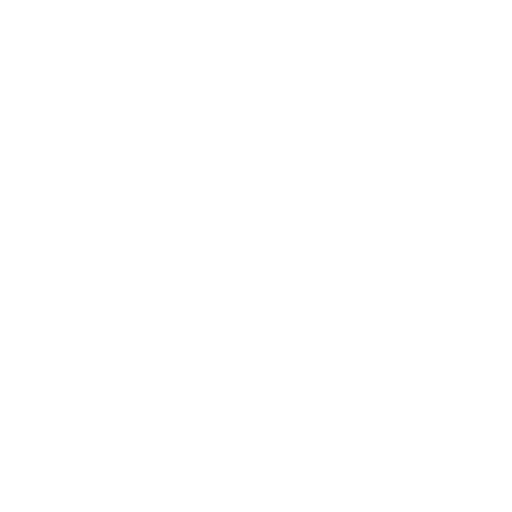
t = 0.00 s
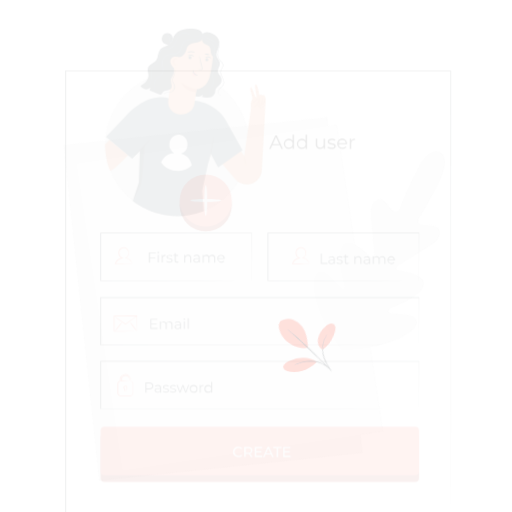
t = 0.15 s
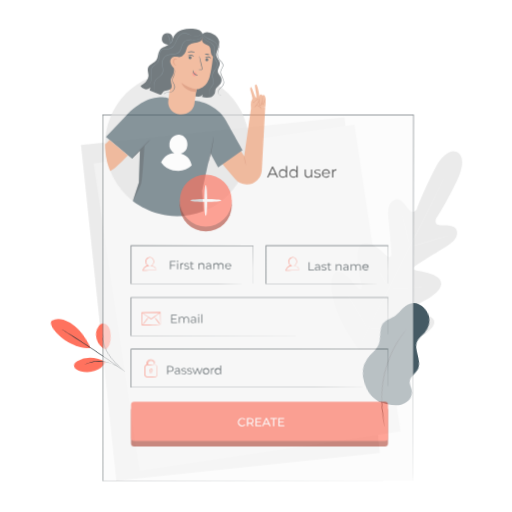
t = 0.45 s
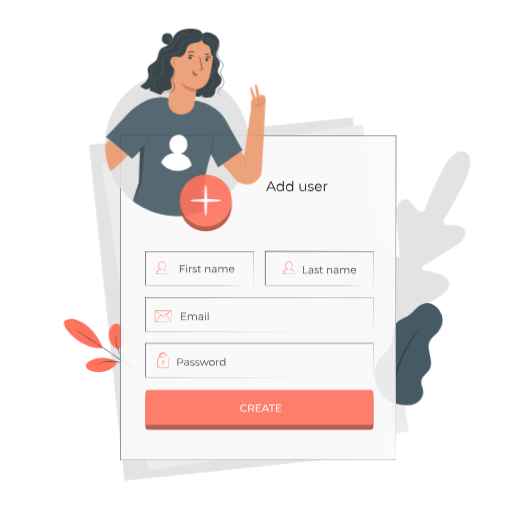
t = 0.60 s
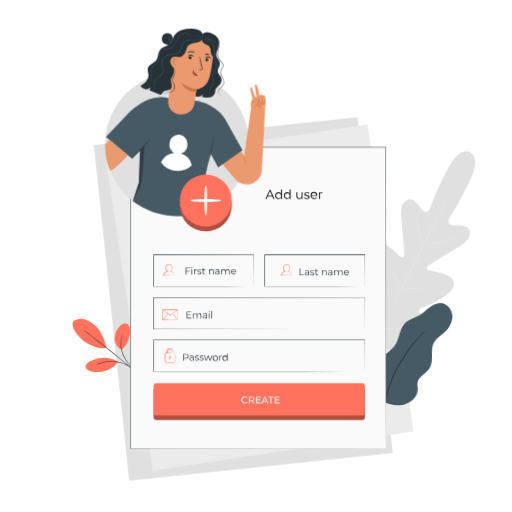
t = 0.80 s
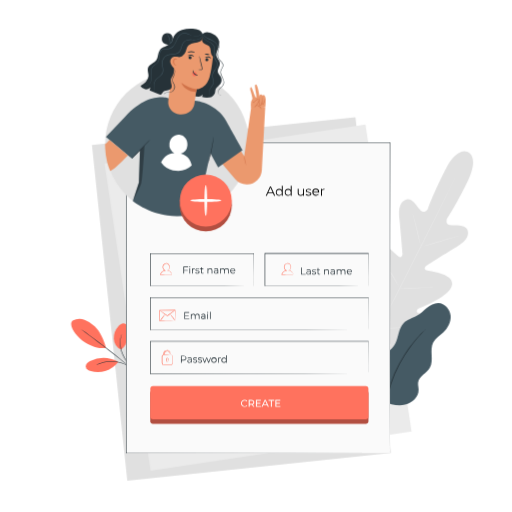
t = 1.00 s

The animated SVG that drew these frames (rendered in a browser with its animation timeline set to each time). Animation: 4 CSS @keyframes rules; one cycle of 1.00 s.

<svg class="animated" id="freepik_stories-add-user" xmlns="http://www.w3.org/2000/svg" viewBox="0 0 500 500" version="1.1" xmlns:xlink="http://www.w3.org/1999/xlink" xmlns:svgjs="http://svgjs.com/svgjs"><style>svg#freepik_stories-add-user:not(.animated) .animable {opacity: 0;}svg#freepik_stories-add-user.animated #freepik--background-complete--inject-6 {animation: 1s 1 forwards cubic-bezier(.36,-0.01,.5,1.38) slideLeft;animation-delay: 0s;}svg#freepik_stories-add-user.animated #freepik--Plants--inject-6 {animation: 1s 1 forwards cubic-bezier(.36,-0.01,.5,1.38) lightSpeedRight;animation-delay: 0s;}svg#freepik_stories-add-user.animated #freepik--Window--inject-6 {animation: 1s 1 forwards cubic-bezier(.36,-0.01,.5,1.38) zoomOut;animation-delay: 0s;}svg#freepik_stories-add-user.animated #freepik--Character--inject-6 {animation: 1s 1 forwards cubic-bezier(.36,-0.01,.5,1.38) fadeIn;animation-delay: 0s;}svg#freepik_stories-add-user.animated #freepik--Icon--inject-6 {animation: 1s 1 forwards cubic-bezier(.36,-0.01,.5,1.38) fadeIn;animation-delay: 0s;}            @keyframes slideLeft {                0% {                    opacity: 0;                    transform: translateX(-30px);                }                100% {                    opacity: 1;                    transform: translateX(0);                }            }                    @keyframes lightSpeedRight {              from {                transform: translate3d(50%, 0, 0) skewX(-20deg);                opacity: 0;              }              60% {                transform: skewX(10deg);                opacity: 1;              }              80% {                transform: skewX(-2deg);              }              to {                opacity: 1;                transform: translate3d(0, 0, 0);              }            }                    @keyframes zoomOut {                0% {                    opacity: 0;                    transform: scale(1.5);                }                100% {                    opacity: 1;                    transform: scale(1);                }            }                    @keyframes fadeIn {                0% {                    opacity: 0;                }                100% {                    opacity: 1;                }            }        </style><g id="freepik--background-complete--inject-6" class="animable" style="transform-origin: 275.875px 292.01px;"><g id="elod6wo19wc8"><rect x="106.3" y="127.1" width="258.77" height="329.82" style="fill: rgb(224, 224, 224); transform-origin: 235.685px 292.01px; transform: rotate(-6.01deg);" class="animable"></rect></g><g id="els2aqo1hap7"><rect x="123.21" y="138.89" width="257.63" height="303.33" style="fill: rgb(235, 235, 235); transform-origin: 252.025px 290.555px; transform: rotate(-8.53deg);" class="animable"></rect></g><path d="M457.12,148.56S447,141.89,434.74,166s-16.95,38-16.95,38-3.25,5-6.72,1.75-8.23-12.68-14.13-11c-6.12,1.75-8.14,8.58-7,18.62s2.92,32.12,3.07,34.12-1,4.85-3.7,3-18.41-19.33-26.25-11.39,0,35.36.81,38.38.21,4.3-1.23,5-6.15-5.62-10.81-10.4-10.91-9.51-15.05-4.56-5.46,25.54,14.12,59L361,341.45l18-1c38.48-4.49,54.12-17.94,55.58-24.24s-6.07-8.42-12.7-9.27-14.55-.77-14.82-2.36.41-2.84,3.3-4,29.51-11.43,31.12-22.47-21.77-13-24.91-14.09-1.5-3.68.15-4.75,20.37-13,29.09-18.1,12.95-10.83,10.67-16.77c-2.21-5.73-12.56-3.88-17.29-4.66s-2.65-6.42-2.65-6.42,8.31-12.1,20.16-36.44.15-28.43.15-28.43" style="fill: rgb(224, 224, 224); transform-origin: 398.125px 244.582px;" id="elfm93odro04o" class="animable"></path><path d="M446.08,170.14s-.07.18-.23.52l-.7,1.51L442.39,178c-2.4,5-5.93,12.25-10.32,21.17C423.29,217,411,241.51,397.26,268.57s-26.1,51.6-35,69.39l-10.48,21.09L349,364.78l-.76,1.49c-.17.33-.27.49-.27.49s.07-.18.22-.52l.71-1.51,2.76-5.77c2.4-5,5.92-12.25,10.31-21.17,8.78-17.84,21.11-42.39,34.82-69.47s26.09-51.58,35-69.38c4.41-8.89,8-16.08,10.47-21.09,1.23-2.47,2.19-4.4,2.86-5.73l.75-1.48C446,170.31,446.08,170.14,446.08,170.14Z" style="fill: rgb(235, 235, 235); transform-origin: 397.025px 268.45px;" id="ellzgsjt4wjx8" class="animable"></path><path d="M403.06,208.19a5.48,5.48,0,0,1,.46,1.22c.26.79.6,2,1,3.39.82,2.88,1.84,6.88,2.89,11.31s1.94,8.34,2.65,11.37c.33,1.36.6,2.51.82,3.44a6.66,6.66,0,0,1,.26,1.27,5.74,5.74,0,0,1-.47-1.22c-.26-.79-.6-1.95-1-3.39-.79-2.89-1.76-6.9-2.81-11.34s-2-8.32-2.73-11.34c-.33-1.36-.61-2.51-.84-3.43A7.2,7.2,0,0,1,403.06,208.19Z" style="fill: rgb(235, 235, 235); transform-origin: 407.1px 224.19px;" id="elxhn1ca51chk" class="animable"></path><path d="M412.8,240.51c0-.15,8.11-2.62,18.21-5.53s18.33-5.13,18.37-5-8.11,2.63-18.21,5.53S412.84,240.66,412.8,240.51Z" style="fill: rgb(235, 235, 235); transform-origin: 431.09px 235.246px;" id="elqgo2i552jyl" class="animable"></path><path d="M389.87,281.13a5.93,5.93,0,0,1,1.33-.06h3.61c3.05,0,7.26,0,11.9-.18s8.85-.47,11.88-.71l3.6-.28a5.4,5.4,0,0,1,1.33,0,7.2,7.2,0,0,1-1.3.25c-.85.13-2.07.29-3.59.46-3,.35-7.24.71-11.9.88s-8.87.13-11.93,0c-1.52-.06-2.75-.12-3.61-.19A6.29,6.29,0,0,1,389.87,281.13Z" style="fill: rgb(235, 235, 235); transform-origin: 406.695px 280.731px;" id="el31n9xgjp7i" class="animable"></path><path d="M374.64,253.83a5.35,5.35,0,0,1,.7,1c.47.77,1.05,1.73,1.74,2.85,1.45,2.42,2.63,6.57,5.56,9.5,2.14,3.73,4.06,7.12,5.42,9.59.62,1.15,1.15,2.14,1.59,2.93a4.76,4.76,0,0,1,.51,1.12,5.35,5.35,0,0,1-.7-1q-.72-1.15-1.74-2.85c-1.45-2.41-3.42-5.77-5.56-9.5s-4.06-7.12-5.42-9.58L375.15,255A4.76,4.76,0,0,1,374.64,253.83Z" style="fill: rgb(235, 235, 235); transform-origin: 382.4px 267.325px;" id="el322f19t1r4t" class="animable"></path><path d="M349.84,287.12a8.13,8.13,0,0,1,.89,1.3l2.24,3.64c1.88,3.09,4.43,7.38,7.23,12.13s5.29,9.07,7.08,12.2c.84,1.51,1.55,2.76,2.09,3.74a8.83,8.83,0,0,1,.7,1.4,8.49,8.49,0,0,1-.89-1.29l-2.24-3.65c-1.88-3.08-4.43-7.37-7.22-12.12s-5.3-9.07-7.09-12.21c-.84-1.5-1.54-2.76-2.09-3.73A9.12,9.12,0,0,1,349.84,287.12Z" style="fill: rgb(235, 235, 235); transform-origin: 359.955px 304.325px;" id="eldzmpndgg34" class="animable"></path><path d="M369.82,320.57a10.89,10.89,0,0,1,1.68-.12l4.58-.14c3.86-.14,9.2-.34,15.08-.72s11.21-.86,15.06-1.24l4.56-.44a9.57,9.57,0,0,1,1.68-.1,12.05,12.05,0,0,1-1.65.31c-1.07.17-2.63.39-4.55.62-3.84.48-9.16,1-15.06,1.4s-11.24.53-15.12.56c-1.93,0-3.5,0-4.58,0A8.66,8.66,0,0,1,369.82,320.57Z" style="fill: rgb(235, 235, 235); transform-origin: 391.14px 319.254px;" id="ellnkwislttkr" class="animable"></path></g><g id="freepik--Plants--inject-6" class="animable" style="transform-origin: 254.824px 356.351px;"><path d="M70.92,313.08a14.83,14.83,0,0,1,11.6-.78,26.2,26.2,0,0,1,10,6.39c5.54,5.36,9,13.53,11,21-8.4,1.68-17.09-3.14-21.34-5.86-6.73-4.3-16.28-16.15-11.25-20.73" style="fill: rgb(255, 114, 94); transform-origin: 86.5208px 325.755px;" id="elg494vo4lomp" class="animable"></path><path d="M118.11,341.43a12.66,12.66,0,0,1-7-10.58,16.83,16.83,0,0,1,4.49-12.2c1.38-1.53,3.21-2.93,5.26-2.83a5.45,5.45,0,0,1,4.41,3.28,10.92,10.92,0,0,1,.69,5.67c-.63,6.57-2.44,12.81-7.8,16.66" style="fill: rgb(255, 114, 94); transform-origin: 118.583px 328.622px;" id="elgex73by8ris" class="animable"></path><path d="M131.68,362.32a8,8,0,0,1-1.1-1.14l-2.9-3.21c-2.38-2.74-5.86-6.57-8.1-11.77a27.3,27.3,0,0,1-2.26-14.06,18,18,0,0,1,1-4.22,11.49,11.49,0,0,1,.47-1.09c.11-.24.18-.37.2-.36a29.1,29.1,0,0,0-1.31,5.72A28.06,28.06,0,0,0,120.1,346c2.18,5.1,5.57,8.94,7.88,11.74,1.17,1.4,2.13,2.53,2.76,3.33A8.24,8.24,0,0,1,131.68,362.32Z" style="fill: rgb(38, 50, 56); transform-origin: 124.426px 344.395px;" id="el6v2osrhq9iu" class="animable"></path><path d="M79,321.46a3.85,3.85,0,0,1,.6.36l1.63,1.11c1.42,1,3.45,2.41,5.94,4.2,5,3.59,11.81,8.64,19.21,14.39s14,11.11,18.71,15.05c2.35,2,4.24,3.58,5.54,4.71l1.48,1.31c.34.31.51.47.49.49a3.68,3.68,0,0,1-.56-.4l-1.55-1.23-5.65-4.57C120,353,113.42,347.71,106,342s-14.18-10.84-19.1-14.51l-5.83-4.34-1.58-1.2A3,3,0,0,1,79,321.46Z" style="fill: rgb(38, 50, 56); transform-origin: 105.801px 342.27px;" id="el1k6cz6buwte" class="animable"></path><path d="M115,353.13a29.67,29.67,0,0,0-27.08-.42c-2.13,1.08-4.38,2.9-4.19,5.28s2.72,3.83,5,4.51a25.31,25.31,0,0,0,26.66-8.87" style="fill: rgb(255, 114, 94); transform-origin: 99.5544px 356.522px;" id="elgrgtyrlqvwa" class="animable"></path><path d="M94.32,356.32a7,7,0,0,1,1.31-.72,14,14,0,0,1,1.6-.73,20.45,20.45,0,0,1,2.18-.8,25.45,25.45,0,0,1,2.71-.76,30.91,30.91,0,0,1,3.19-.57,33.32,33.32,0,0,1,7.42,0,32.12,32.12,0,0,1,7.21,1.76,28.23,28.23,0,0,1,3,1.32,27.3,27.3,0,0,1,2.46,1.4c.75.43,1.34.94,1.9,1.33a14.13,14.13,0,0,1,1.36,1.11,7.84,7.84,0,0,1,1.08,1c-.09.1-1.64-1.37-4.55-3.14a26.26,26.26,0,0,0-2.45-1.32,28.86,28.86,0,0,0-2.94-1.26,33,33,0,0,0-7.09-1.68,34.25,34.25,0,0,0-7.3,0,30.89,30.89,0,0,0-3.15.52c-1,.17-1.88.45-2.7.67C96.26,355.43,94.37,356.43,94.32,356.32Z" style="fill: rgb(38, 50, 56); transform-origin: 112.03px 356.599px;" id="elqi37yx2qdnm" class="animable"></path><path d="M374.6,392.35c-7-4.5-9.52-10.27-10.62-18.52a29.2,29.2,0,0,1,7.19-23.09c4.66-5.14,11.2-8.65,14.59-14.71,3.6-6.46,3.14-15,8.28-20.35,3.54-3.65,8.87-4.79,13.23-7.39,3.57-2.12,6.45-5.19,9.68-7.78s7.11-4.79,11.25-4.64c6.25.23,11.34,6.16,11.87,12.39s-2.71,12.33-7.32,16.56c-3.34,3.06-7.51,5.47-9.62,9.49-4,7.53.87,17.61-3.42,25-3.13,5.37-10.59,8.17-11.4,14.34-.3,2.27.43,4.54.5,6.83.22,7.15-6.24,13.16-13.23,14.7s-14.25-.39-21-2.8" style="fill: rgb(69, 90, 100); transform-origin: 401.939px 345.797px;" id="elowae858crz" class="animable"></path><path d="M415.67,321.51a5.49,5.49,0,0,1-.69.84l-2.11,2.27c-.93,1-2.07,2.17-3.3,3.63s-2.75,3-4.21,4.94-3.18,3.91-4.8,6.23c-.81,1.16-1.72,2.3-2.54,3.57l-2.55,3.88a137.82,137.82,0,0,0-9.68,18.23,131.83,131.83,0,0,0-6.55,19.57c-.71,3.1-1.4,6-1.8,8.84s-.8,5.39-1.07,7.78-.36,4.56-.52,6.47-.17,3.55-.19,4.9-.05,2.3-.07,3.1a5.07,5.07,0,0,1-.09,1.08,4.78,4.78,0,0,1-.08-1.08c0-.8-.05-1.83-.09-3.11s-.07-3,0-4.91.1-4.11.39-6.51.47-5,1-7.84,1-5.78,1.73-8.9A128.78,128.78,0,0,1,385,364.76a132.91,132.91,0,0,1,9.81-18.32l2.59-3.88c.84-1.26,1.76-2.41,2.59-3.56,1.66-2.31,3.37-4.33,4.91-6.19s3-3.45,4.31-4.88,2.45-2.6,3.42-3.54,1.65-1.61,2.23-2.16A5.38,5.38,0,0,1,415.67,321.51Z" style="fill: rgb(38, 50, 56); transform-origin: 395.479px 369.175px;" id="elulz7yjagt6" class="animable"></path></g><g id="freepik--Window--inject-6" class="animable" style="transform-origin: 252.065px 290.765px;"><rect x="123.21" y="139.15" width="257.63" height="303.33" style="fill: rgb(250, 250, 250); transform-origin: 252.025px 290.815px;" id="elarqsekqnapc" class="animable"></rect><path d="M380.85,442.48c0-2-.1-122.59-.24-303.33l.24.23-257.61,0h0l.26-.26c0,112,0,216.31,0,303.33l-.22-.22,257.64.22-257.64.22H123v-.22c0-87,0-191.34,0-303.33v-.26h.29l257.61,0h.23v.24C380.94,319.89,380.85,440.47,380.85,442.48Z" style="fill: rgb(38, 50, 56); transform-origin: 252.065px 290.765px;" id="elv0lhthqmdkn" class="animable"></path><path d="M266.57,188.72h-5l-1.08,2.41h-1l4.12-9h.94l4.12,9h-1Zm-.34-.77-2.17-4.84L261.9,188Z" id="el5k0y4ldrwmx" class="animable" style="transform-origin: 264.08px 186.63px;"></path><path d="M276.08,181.57v9.56h-.88v-1.34a2.93,2.93,0,0,1-2.61,1.4,3.45,3.45,0,0,1,0-6.89,3,3,0,0,1,2.57,1.34v-4.07Zm-.91,6.17a2.52,2.52,0,1,0-2.51,2.64A2.48,2.48,0,0,0,275.17,187.74Z" id="el1s2f1ismob3h" class="animable" style="transform-origin: 272.703px 186.381px;"></path><path d="M284.81,181.57v9.56h-.88v-1.34a2.93,2.93,0,0,1-2.61,1.4,3.45,3.45,0,0,1,0-6.89,3,3,0,0,1,2.57,1.34v-4.07Zm-.91,6.17a2.52,2.52,0,1,0-2.51,2.64A2.48,2.48,0,0,0,283.9,187.74Z" id="elacunonfi98s" class="animable" style="transform-origin: 281.433px 186.381px;"></path><path d="M296.83,184.35v6.78H296v-1.24a2.67,2.67,0,0,1-2.43,1.3,2.62,2.62,0,0,1-2.86-2.91v-3.93h.92v3.84c0,1.44.74,2.18,2,2.18a2.21,2.21,0,0,0,2.31-2.46v-3.56Z" id="eljjnzbxcou1a" class="animable" style="transform-origin: 293.761px 187.776px;"></path><path d="M298.45,190.36l.41-.73a4.07,4.07,0,0,0,2.41.76c1.29,0,1.82-.43,1.82-1.1,0-1.77-4.4-.38-4.4-3,0-1.11,1-1.94,2.68-1.94a4.67,4.67,0,0,1,2.4.63l-.4.74a3.49,3.49,0,0,0-2-.58c-1.22,0-1.76.48-1.76,1.12,0,1.83,4.39.45,4.39,3,0,1.17-1,1.93-2.79,1.93A4.57,4.57,0,0,1,298.45,190.36Z" id="elf7gad3kvv65" class="animable" style="transform-origin: 301.225px 187.771px;"></path><path d="M311.59,188h-5.67a2.5,2.5,0,0,0,2.67,2.35,2.65,2.65,0,0,0,2.07-.89l.51.6a3.31,3.31,0,0,1-2.61,1.1,3.35,3.35,0,0,1-3.55-3.45,3.3,3.3,0,1,1,6.59,0C311.6,187.82,311.59,187.92,311.59,188Zm-5.67-.69h4.8a2.41,2.41,0,0,0-4.8,0Z" id="el6iixkij71gr" class="animable" style="transform-origin: 308.305px 187.697px;"></path><path d="M316.88,184.3v.89h-.22a2.19,2.19,0,0,0-2.28,2.5v3.45h-.92v-6.78h.88v1.33A2.57,2.57,0,0,1,316.88,184.3Z" id="elbdiztz6skod" class="animable" style="transform-origin: 315.17px 187.714px;"></path><path d="M247.83,279.29s0-.2,0-.56,0-.92,0-1.62c0-1.44,0-3.54,0-6.26,0-5.45-.06-13.37-.1-23.33l.17.16-101.09.1h0l.26-.26c0,11,0,21.7,0,31.77l-.25-.25,72.25.11,21.16.07,5.69,0h1.48l.51,0-.48,0H245.9l-5.63,0-21.1.08-72.43.11h-.26V247.26h.26l101.09.09H248v.17c0,10-.07,18-.09,23.43,0,2.7,0,4.79,0,6.22,0,.69,0,1.22,0,1.59S247.83,279.29,247.83,279.29Z" style="fill: rgb(38, 50, 56); transform-origin: 197.24px 263.335px;" id="elrtrigburdia" class="animable"></path><path d="M359.73,322.32s0-.71,0-2.09,0-3.42,0-6.11c0-5.37,0-13.3-.07-23.57l.13.13-213,.13h0l.26-.26v31.77l-.26-.25,151.54.11,45,.07,12.17,0,3.16,0h1.09s-.35,0-1.05,0l-3.13,0-12.11,0-45,.08-151.72.11h-.26V290.29h.27l213,.13h.13v.13c0,10.31-.06,18.26-.08,23.65q0,4,0,6.08C359.75,321.64,359.73,322.32,359.73,322.32Z" style="fill: rgb(38, 50, 56); transform-origin: 253.18px 306.365px;" id="elm6wfkzlc05l" class="animable"></path><path d="M359.73,365.06s0-.72,0-2.09,0-3.43,0-6.11c0-5.38,0-13.3-.07-23.57l.13.12-213,.14h0l.26-.26v31.77l-.26-.26,151.54.11,45,.08,12.17,0,3.16,0,1.09,0-1.05,0h-3.13l-12.11,0-45,.07-151.72.12h-.26V333h.27l213,.14h.13v.13c0,10.3-.06,18.25-.08,23.64q0,4,0,6.08C359.75,364.38,359.73,365.06,359.73,365.06Z" style="fill: rgb(38, 50, 56); transform-origin: 253.18px 349.09px;" id="elv5a8beyzux8" class="animable"></path><path d="M359.73,279.29s0-.2,0-.56,0-.92,0-1.62c0-1.44,0-3.54,0-6.26,0-5.45,0-13.37-.09-23.33l.17.16-101.09.1h0l.26-.26v31.77l-.26-.25,72.26.11,21.16.07,5.69,0h1.48l.51,0-.48,0H357.8l-5.63,0-21.1.08-72.44.11h-.25v-.25c0-10.07,0-20.76,0-31.77v-.26h.27l101.09.09h.17v.17c0,10-.07,18-.1,23.43,0,2.7,0,4.79,0,6.22,0,.69,0,1.22,0,1.59S359.73,279.29,359.73,279.29Z" style="fill: rgb(38, 50, 56); transform-origin: 309.145px 263.27px;" id="elc9i1z1wq7wr" class="animable"></path><path d="M167.91,268a5.76,5.76,0,0,1-.77.05l-2.28.07c-2,.06-4.86.14-8.3.18h-.32l.1-.3a6.07,6.07,0,0,1,1.6-2.68A5.74,5.74,0,0,1,161,263.9l-.06.49a3.84,3.84,0,0,1-2.29-3.24,3.92,3.92,0,0,1,2.15-3.85,3.41,3.41,0,0,1,4,.87,4,4,0,0,1,.85,3.65,3.69,3.69,0,0,1-2.11,2.49l0-.35a5.64,5.64,0,0,1,2.47,1,5.26,5.26,0,0,1,1.34,1.48,4,4,0,0,1,.61,1.58s-.08-.15-.19-.39a7.87,7.87,0,0,0-.59-1.08,5.09,5.09,0,0,0-3.7-2.22l-.67-.08.63-.27a3.32,3.32,0,0,0,1.83-2.26,3.55,3.55,0,0,0-.78-3.22,3,3,0,0,0-3.43-.73,3.4,3.4,0,0,0-1.84,3.34,3.33,3.33,0,0,0,2,2.82l.85.34-.91.15a5.19,5.19,0,0,0-2.8,1.29,5.65,5.65,0,0,0-1.51,2.45l-.22-.29c3.33,0,6.13,0,8.14.07l2.34,0A6.06,6.06,0,0,1,167.91,268Z" style="fill: rgb(255, 114, 94); transform-origin: 162.1px 262.645px;" id="elh8j18dhqj1q" class="animable"></path><path d="M286.42,268a5.46,5.46,0,0,1-.76.05l-2.29.07c-2,.06-4.85.14-8.3.18h-.31l.09-.3a6.07,6.07,0,0,1,1.6-2.68,5.74,5.74,0,0,1,3.06-1.44l-.06.49a3.83,3.83,0,0,1-2.28-3.24,3.89,3.89,0,0,1,2.14-3.85,3.42,3.42,0,0,1,4,.87,4,4,0,0,1,.84,3.65,3.69,3.69,0,0,1-2.11,2.49l0-.35a5.64,5.64,0,0,1,2.47,1,5.11,5.11,0,0,1,1.34,1.48,4,4,0,0,1,.61,1.58s-.08-.15-.19-.39a6.15,6.15,0,0,0-.59-1.08,5.07,5.07,0,0,0-3.69-2.22l-.67-.08.62-.27a3.36,3.36,0,0,0,1.84-2.26,3.56,3.56,0,0,0-.79-3.22,2.93,2.93,0,0,0-3.42-.73,3.39,3.39,0,0,0-1.85,3.34,3.33,3.33,0,0,0,2,2.82l.85.34-.91.15a5.19,5.19,0,0,0-2.8,1.29,5.63,5.63,0,0,0-1.5,2.45l-.22-.29c3.33,0,6.13,0,8.13.07l2.35,0A5.85,5.85,0,0,1,286.42,268Z" style="fill: rgb(255, 114, 94); transform-origin: 280.61px 262.636px;" id="elu6pj2ifgnhh" class="animable"></path><path d="M179.76,261v2.68h3.52v.62h-3.52v2.89H179v-6.81h4.67V261Z" style="fill: rgb(38, 50, 56); transform-origin: 181.335px 263.785px;" id="elav34n05712" class="animable"></path><path d="M184.79,260.45a.5.5,0,0,1,.5-.49.49.49,0,0,1,.51.48.51.51,0,1,1-1,0Zm.15,1.61h.69v5.12h-.69Z" style="fill: rgb(38, 50, 56); transform-origin: 185.3px 263.57px;" id="ell9c1x6eofsh" class="animable"></path><path d="M190.13,262v.68H190a1.65,1.65,0,0,0-1.72,1.88v2.61h-.69v-5.12h.66v1A1.92,1.92,0,0,1,190.13,262Z" style="fill: rgb(38, 50, 56); transform-origin: 188.86px 264.581px;" id="eln9j758kinfa" class="animable"></path><path d="M190.7,266.59l.31-.54a3.1,3.1,0,0,0,1.82.57c1,0,1.37-.33,1.37-.83,0-1.34-3.31-.29-3.31-2.31,0-.83.72-1.46,2-1.46a3.5,3.5,0,0,1,1.81.48l-.3.56a2.58,2.58,0,0,0-1.51-.44c-.92,0-1.33.36-1.33.84,0,1.38,3.31.34,3.31,2.31,0,.88-.77,1.45-2.11,1.45A3.43,3.43,0,0,1,190.7,266.59Z" style="fill: rgb(38, 50, 56); transform-origin: 192.785px 264.62px;" id="elzmcdstah0rb" class="animable"></path><path d="M198.86,266.86a1.64,1.64,0,0,1-1.08.36,1.35,1.35,0,0,1-1.5-1.48v-3.09h-.91v-.59h.91V261H197v1.11h1.55v.59H197v3.05a.82.82,0,0,0,.88.93,1.15,1.15,0,0,0,.76-.26Z" style="fill: rgb(38, 50, 56); transform-origin: 197.115px 264.115px;" id="elzlqlvswmdkc" class="animable"></path><path d="M207.35,264.21v3h-.69v-2.9a1.42,1.42,0,0,0-1.53-1.63,1.67,1.67,0,0,0-1.79,1.84v2.69h-.69v-5.12h.66V263a2.14,2.14,0,0,1,1.95-1A2,2,0,0,1,207.35,264.21Z" style="fill: rgb(38, 50, 56); transform-origin: 205.006px 264.603px;" id="elot5swa0bnu" class="animable"></path><path d="M213.08,264v3.17h-.66v-.8a1.92,1.92,0,0,1-1.76.84c-1.15,0-1.86-.6-1.86-1.48s.5-1.45,2-1.45h1.62V264c0-.88-.49-1.35-1.44-1.35a2.58,2.58,0,0,0-1.7.6l-.32-.51A3.26,3.26,0,0,1,211,262,1.82,1.82,0,0,1,213.08,264Zm-.69,1.63v-.84h-1.6c-1,0-1.31.39-1.31.92s.47,1,1.29,1A1.63,1.63,0,0,0,212.39,265.64Z" style="fill: rgb(38, 50, 56); transform-origin: 210.946px 264.599px;" id="elonxk3bom5s" class="animable"></path><path d="M223.39,264.21v3h-.69v-2.9c0-1.08-.54-1.63-1.47-1.63a1.64,1.64,0,0,0-1.71,1.84v2.69h-.69v-2.9c0-1.08-.54-1.63-1.47-1.63a1.64,1.64,0,0,0-1.71,1.84v2.69H215v-5.12h.66V263a2.05,2.05,0,0,1,1.87-1,1.83,1.83,0,0,1,1.82,1.08,2.23,2.23,0,0,1,2-1.08A1.93,1.93,0,0,1,223.39,264.21Z" style="fill: rgb(38, 50, 56); transform-origin: 219.206px 264.602px;" id="el9cpfg2g2lxs" class="animable"></path><path d="M229.73,264.83h-4.27a1.89,1.89,0,0,0,2,1.78,2,2,0,0,0,1.56-.67l.39.45a2.7,2.7,0,0,1-4.65-1.77,2.49,2.49,0,1,1,5,0C229.74,264.68,229.73,264.76,229.73,264.83Zm-4.27-.51h3.62a1.78,1.78,0,0,0-1.82-1.7A1.76,1.76,0,0,0,225.46,264.32Z" style="fill: rgb(38, 50, 56); transform-origin: 227.26px 264.672px;" id="eld28dovf56r" class="animable"></path><path d="M184.83,311v.62H180v-6.8h4.67v.62h-4v2.42h3.52v.61h-3.52V311Z" style="fill: rgb(38, 50, 56); transform-origin: 182.415px 308.22px;" id="elynu7s7gh2m" class="animable"></path><path d="M194.8,308.69v3h-.69v-2.9c0-1.08-.54-1.63-1.47-1.63a1.64,1.64,0,0,0-1.71,1.85v2.68h-.69v-2.9c0-1.08-.54-1.63-1.47-1.63a1.65,1.65,0,0,0-1.71,1.85v2.68h-.69v-5.11H187v.93a2.07,2.07,0,0,1,1.87-1,1.83,1.83,0,0,1,1.82,1.08,2.23,2.23,0,0,1,2-1.08A1.92,1.92,0,0,1,194.8,308.69Z" style="fill: rgb(38, 50, 56); transform-origin: 190.595px 309.094px;" id="elf7pccl66won" class="animable"></path><path d="M200.53,308.49v3.17h-.66v-.8a1.92,1.92,0,0,1-1.76.85c-1.16,0-1.87-.6-1.87-1.49s.51-1.45,2-1.45h1.62v-.31c0-.87-.5-1.35-1.45-1.35a2.6,2.6,0,0,0-1.7.6l-.31-.51a3.21,3.21,0,0,1,2.08-.69A1.82,1.82,0,0,1,200.53,308.49Zm-.69,1.63v-.83h-1.6c-1,0-1.32.39-1.32.91s.48,1,1.3,1A1.64,1.64,0,0,0,199.84,310.12Z" style="fill: rgb(38, 50, 56); transform-origin: 198.389px 309.106px;" id="el935t6wxx7bd" class="animable"></path><path d="M202.25,304.93a.51.51,0,0,1,1,0,.51.51,0,1,1-1,0Zm.15,1.62h.69v5.11h-.69Z" style="fill: rgb(38, 50, 56); transform-origin: 202.75px 308.09px;" id="eldl1fpb527m6" class="animable"></path><path d="M205,304.45h.69v7.21H205Z" style="fill: rgb(38, 50, 56); transform-origin: 205.345px 308.055px;" id="elxxpnkpyr6j" class="animable"></path><path d="M182,349.73c0,1.45-1,2.32-2.78,2.32h-1.83v2.15h-.72v-6.8h2.55C180.93,347.4,182,348.27,182,349.73Zm-.72,0c0-1.09-.72-1.71-2.08-1.71h-1.81v3.4h1.81C180.54,351.42,181.26,350.8,181.26,349.73Z" style="fill: rgb(38, 50, 56); transform-origin: 179.335px 350.8px;" id="el84gktukaqsv" class="animable"></path><path d="M187.2,351v3.17h-.67v-.8a1.9,1.9,0,0,1-1.75.85c-1.16,0-1.87-.6-1.87-1.49s.5-1.45,2-1.45h1.63V351c0-.87-.5-1.35-1.45-1.35a2.59,2.59,0,0,0-1.7.61l-.31-.52a3.21,3.21,0,0,1,2.08-.69A1.82,1.82,0,0,1,187.2,351Zm-.69,1.64v-.84H184.9c-1,0-1.31.39-1.31.91s.48,1,1.29,1A1.65,1.65,0,0,0,186.51,352.67Z" style="fill: rgb(38, 50, 56); transform-origin: 185.058px 351.631px;" id="elof6pt75wvjr" class="animable"></path><path d="M188.36,353.62l.31-.55a3.11,3.11,0,0,0,1.82.58c1,0,1.37-.33,1.37-.84,0-1.33-3.32-.28-3.32-2.3,0-.84.72-1.46,2-1.46a3.38,3.38,0,0,1,1.81.48l-.3.55a2.64,2.64,0,0,0-1.51-.44c-.92,0-1.33.36-1.33.85,0,1.38,3.32.34,3.32,2.3,0,.89-.78,1.46-2.11,1.46A3.41,3.41,0,0,1,188.36,353.62Z" style="fill: rgb(38, 50, 56); transform-origin: 190.445px 351.65px;" id="el07r7gc9x4srm" class="animable"></path><path d="M193.11,353.62l.31-.55a3.11,3.11,0,0,0,1.82.58c1,0,1.37-.33,1.37-.84,0-1.33-3.32-.28-3.32-2.3,0-.84.72-1.46,2-1.46a3.4,3.4,0,0,1,1.81.48l-.3.55a2.64,2.64,0,0,0-1.51-.44c-.92,0-1.33.36-1.33.85,0,1.38,3.32.34,3.32,2.3,0,.89-.78,1.46-2.11,1.46A3.41,3.41,0,0,1,193.11,353.62Z" style="fill: rgb(38, 50, 56); transform-origin: 195.195px 351.65px;" id="el8d86fib3nh3" class="animable"></path><path d="M206,349.09,204,354.2h-.65L201.77,350l-1.61,4.19h-.65l-1.93-5.11h.67l1.6,4.34,1.64-4.34h.6l1.63,4.34,1.62-4.34Z" style="fill: rgb(38, 50, 56); transform-origin: 201.79px 351.64px;" id="elmhs37i699l" class="animable"></path><path d="M206.35,351.64a2.6,2.6,0,1,1,2.6,2.61A2.51,2.51,0,0,1,206.35,351.64Zm4.5,0a1.9,1.9,0,1,0-1.9,2A1.87,1.87,0,0,0,210.85,351.64Z" style="fill: rgb(38, 50, 56); transform-origin: 208.949px 351.651px;" id="elrne4o39g6v" class="animable"></path><path d="M215.53,349.05v.67h-.17a1.65,1.65,0,0,0-1.72,1.89v2.6H213v-5.11h.66v1A1.93,1.93,0,0,1,215.53,349.05Z" style="fill: rgb(38, 50, 56); transform-origin: 214.265px 351.627px;" id="elfgigigy5hh" class="animable"></path><path d="M221.38,347v7.21h-.66v-1a2.2,2.2,0,0,1-2,1.06,2.6,2.6,0,0,1,0-5.2,2.21,2.21,0,0,1,1.94,1V347Zm-.68,4.65a1.9,1.9,0,1,0-1.89,2A1.87,1.87,0,0,0,220.7,351.64Z" style="fill: rgb(38, 50, 56); transform-origin: 218.75px 350.637px;" id="elvjyjpz5q68k" class="animable"></path><path d="M294,261.33h.71v6.19h3.82v.62H294Z" style="fill: rgb(38, 50, 56); transform-origin: 296.265px 264.735px;" id="elg64b3m5kcne" class="animable"></path><path d="M303.4,265v3.17h-.66v-.8a1.92,1.92,0,0,1-1.76.85c-1.16,0-1.87-.61-1.87-1.49s.51-1.45,2-1.45h1.62v-.31c0-.87-.5-1.35-1.45-1.35a2.6,2.6,0,0,0-1.7.6l-.31-.51a3.21,3.21,0,0,1,2.08-.69A1.82,1.82,0,0,1,303.4,265Zm-.69,1.63v-.83h-1.6c-1,0-1.32.39-1.32.91s.48,1,1.3,1A1.64,1.64,0,0,0,302.71,266.6Z" style="fill: rgb(38, 50, 56); transform-origin: 301.259px 265.616px;" id="eltbv78pk5is" class="animable"></path><path d="M304.56,267.56l.31-.55a3.1,3.1,0,0,0,1.82.57c1,0,1.37-.33,1.37-.83,0-1.33-3.31-.28-3.31-2.31,0-.83.71-1.45,2-1.45a3.43,3.43,0,0,1,1.8.47l-.3.56a2.61,2.61,0,0,0-1.5-.44c-.93,0-1.33.36-1.33.85,0,1.38,3.31.33,3.31,2.3,0,.88-.78,1.46-2.11,1.46A3.5,3.5,0,0,1,304.56,267.56Z" style="fill: rgb(38, 50, 56); transform-origin: 306.645px 265.59px;" id="elaqx1r6ha17m" class="animable"></path><path d="M312.71,267.83a1.66,1.66,0,0,1-1.08.36,1.35,1.35,0,0,1-1.49-1.49v-3.09h-.92V263h.92v-1.12h.69V263h1.55v.58h-1.55v3.05a.82.82,0,0,0,.88.93,1.13,1.13,0,0,0,.76-.26Z" style="fill: rgb(38, 50, 56); transform-origin: 310.965px 265.039px;" id="el57mgstpx17l" class="animable"></path><path d="M321.21,265.17v3h-.69v-2.9a1.42,1.42,0,0,0-1.54-1.63,1.67,1.67,0,0,0-1.78,1.85v2.68h-.69V263h.66V264a2.15,2.15,0,0,1,1.94-1A2,2,0,0,1,321.21,265.17Z" style="fill: rgb(38, 50, 56); transform-origin: 318.864px 265.583px;" id="elgh0t25hjlwe" class="animable"></path><path d="M326.94,265v3.17h-.66v-.8a1.91,1.91,0,0,1-1.76.85c-1.16,0-1.87-.61-1.87-1.49s.51-1.45,2-1.45h1.62v-.31c0-.87-.5-1.35-1.45-1.35a2.6,2.6,0,0,0-1.7.6l-.31-.51a3.23,3.23,0,0,1,2.08-.69A1.82,1.82,0,0,1,326.94,265Zm-.69,1.63v-.83h-1.6c-1,0-1.32.39-1.32.91s.48,1,1.3,1A1.64,1.64,0,0,0,326.25,266.6Z" style="fill: rgb(38, 50, 56); transform-origin: 324.799px 265.616px;" id="elmt38edolesr" class="animable"></path><path d="M337.25,265.17v3h-.69v-2.9c0-1.08-.54-1.63-1.47-1.63a1.64,1.64,0,0,0-1.71,1.85v2.68h-.69v-2.9c0-1.08-.54-1.63-1.48-1.63a1.65,1.65,0,0,0-1.71,1.85v2.68h-.69V263h.66V264a2.07,2.07,0,0,1,1.88-1,1.84,1.84,0,0,1,1.82,1.08,2.21,2.21,0,0,1,2-1.08A1.93,1.93,0,0,1,337.25,265.17Z" style="fill: rgb(38, 50, 56); transform-origin: 333.038px 265.581px;" id="eli2oz07lrpl8" class="animable"></path><path d="M343.59,265.8h-4.28a1.9,1.9,0,0,0,2,1.77,2,2,0,0,0,1.57-.67l.39.45a2.7,2.7,0,0,1-4.66-1.77,2.46,2.46,0,0,1,2.5-2.59,2.44,2.44,0,0,1,2.48,2.59C343.6,265.64,343.59,265.72,343.59,265.8Zm-4.28-.52h3.63a1.82,1.82,0,0,0-3.63,0Z" style="fill: rgb(38, 50, 56); transform-origin: 341.101px 265.592px;" id="elijxu2m6wde" class="animable"></path><path d="M166.75,346.43l0-1a3.41,3.41,0,0,0-6.81,0l0,1.06a1.9,1.9,0,0,0-1.62,1.88v6.12a1.9,1.9,0,0,0,1.9,1.9h6.36a1.9,1.9,0,0,0,1.9-1.9v-6.12A1.9,1.9,0,0,0,166.75,346.43Zm-2.48,6.49h-1.66l.26-1.2a1,1,0,0,1-.48-.86,1,1,0,0,1,2,0,1,1,0,0,1-.44.85C164.08,352.17,164.27,352.92,164.27,352.92Zm1.75-6.5h-5.34v-1a2.67,2.67,0,0,1,5.34,0Z" style="fill: none; transform-origin: 163.4px 349.297px;" id="eltfh58b3jhc" class="animable"></path><path d="M166,346.42a4,4,0,0,1-.09-.65,3.23,3.23,0,0,0-.36-1.52,2.54,2.54,0,0,0-1.84-1.26,2.46,2.46,0,0,0-2.39,1.1,2.34,2.34,0,0,0-.38,1.12c0,.42,0,.82,0,1.22l-.24-.25a53,53,0,0,1,5.34.24,42.47,42.47,0,0,1-5.34.25h-.25v-.25c0-.4,0-.79,0-1.25a2.75,2.75,0,0,1,.45-1.36,2.89,2.89,0,0,1,2.9-1.29,2.82,2.82,0,0,1,2.09,1.56,2.89,2.89,0,0,1,.23,1.75C166.08,346.26,166,346.45,166,346.42Z" style="fill: rgb(255, 114, 94); transform-origin: 163.308px 344.579px;" id="el8dfaolwl4un" class="animable"></path><path d="M164.27,352.92a8.85,8.85,0,0,1-.48-1.17l0-.11.11-.08a.83.83,0,0,0,.2-1.08.77.77,0,1,0-1.08,1l.16.09-.05.17-.3,1.19-.19-.24a12.44,12.44,0,0,1,1.66.19,5.33,5.33,0,0,1-1.66.2l-.24,0,0-.26c.08-.4.15-.8.22-1.21l.11.26a1.26,1.26,0,0,1-.27-1.93,1.23,1.23,0,0,1,1.12-.39,1.26,1.26,0,0,1,.9.63,1.2,1.2,0,0,1-.43,1.61l.08-.19A3.58,3.58,0,0,1,164.27,352.92Z" style="fill: rgb(255, 114, 94); transform-origin: 163.378px 351.308px;" id="el4r6ri95z8us" class="animable"></path><path d="M166.75,346.43a1.14,1.14,0,0,1,.44,0,2,2,0,0,1,1.4,1.62c0,.35,0,.69,0,1.08,0,.79,0,1.66,0,2.62,0,.49,0,1,0,1.52a8.43,8.43,0,0,1-.06,1.71,2.12,2.12,0,0,1-1.27,1.41,2.29,2.29,0,0,1-1,.16h-1l-4,0h-1.06a2.17,2.17,0,0,1-2.27-2.33c0-1.54,0-3,0-4.5v-1.07a2.81,2.81,0,0,1,.14-1.13,2.15,2.15,0,0,1,1.7-1.37l-.2.23c0-.48,0-.91,0-1.4a3.55,3.55,0,0,1,.41-1.34A3.63,3.63,0,0,1,162.1,342a3.54,3.54,0,0,1,3.87,1,3.39,3.39,0,0,1,.87,2.49,7.14,7.14,0,0,1-.09.94,4.91,4.91,0,0,1-.06-.93,3.38,3.38,0,0,0-.93-2.31,3.24,3.24,0,0,0-5.21.71,3.17,3.17,0,0,0-.35,1.18c0,.41,0,.91,0,1.37v.2l-.2,0a1.68,1.68,0,0,0-1.31,1.07,2.63,2.63,0,0,0-.1,1v1.07c0,1.45,0,3,0,4.5a1.68,1.68,0,0,0,.85,1.61,1.84,1.84,0,0,0,.9.21h5.08a5.94,5.94,0,0,0,1.78-.1,1.67,1.67,0,0,0,1-1.11,9.11,9.11,0,0,0,.08-1.59c0-.52,0-1,0-1.52,0-1,0-1.83,0-2.62,0-.38,0-.76,0-1.06a1.77,1.77,0,0,0-.27-.79A2.26,2.26,0,0,0,166.75,346.43Z" style="fill: rgb(255, 114, 94); transform-origin: 163.265px 349.172px;" id="elht0ctcmmbdd" class="animable"></path><path d="M171.12,313.17a7.68,7.68,0,0,1-.05-.77c0-.54,0-1.24-.07-2.09-.05-1.84-.11-4.37-.19-7.42l.21.21-15.24.2L156,303h0v1.34c0,.45,0,.9,0,1.35,0,.89,0,1.77,0,2.63,0,1.71,0,3.37,0,4.93l-.24-.23c4.44,0,8.22,0,10.91,0l3.16,0a8.7,8.7,0,0,1,1.17.05,6.71,6.71,0,0,1-1.06.06l-3.11.1c-2.68.07-6.52.16-11.07.22h-.23v-.24c0-1.57,0-3.22-.06-4.94,0-.86,0-1.74,0-2.63,0-.44,0-.89,0-1.34v-1.35h0l.26-.27,15.24-.1h.21v.21c0,3.1,0,5.67,0,7.55,0,.83,0,1.51,0,2A3.09,3.09,0,0,1,171.12,313.17Z" style="fill: rgb(255, 114, 94); transform-origin: 163.328px 308.015px;" id="el68gf6ma8n6t" class="animable"></path><path d="M171,302.89a13.06,13.06,0,0,1-2.11,1.76c-1.34,1-3.21,2.43-5.3,3.94h-.35l0,0-.1-.07-.2-.14-.39-.27-.76-.53-1.43-1-2.41-1.74a14.53,14.53,0,0,1-2.14-1.72,14.31,14.31,0,0,1,2.35,1.42l2.47,1.65,1.45,1,.77.53.39.27.19.13.1.07.05,0,0,0h-.28c2.09-1.51,4-2.86,5.4-3.82A15.14,15.14,0,0,1,171,302.89Z" style="fill: rgb(255, 114, 94); transform-origin: 163.405px 305.74px;" id="elildaejbm2p" class="animable"></path><path d="M156.18,313.31a16,16,0,0,1,2.33-3.38,16.5,16.5,0,0,1,2.75-3.07,15.79,15.79,0,0,1-2.34,3.39A16.39,16.39,0,0,1,156.18,313.31Z" style="fill: rgb(255, 114, 94); transform-origin: 158.72px 310.085px;" id="el2bzw4if5wcj" class="animable"></path><path d="M166.23,306.86a15.54,15.54,0,0,1,2.65,3,15.38,15.38,0,0,1,2.24,3.32,15.43,15.43,0,0,1-2.65-3A15.2,15.2,0,0,1,166.23,306.86Z" style="fill: rgb(255, 114, 94); transform-origin: 168.675px 310.02px;" id="elumpwc4hc56" class="animable"></path><rect x="146.74" y="381.49" width="212.99" height="32.47" rx="2.66" style="fill: rgb(255, 114, 94); transform-origin: 253.235px 397.725px;" id="eltj1l3mx2bz" class="animable"></rect><g id="el09uleljcobuf"><g style="opacity: 0.3; transform-origin: 253.235px 397.725px;" class="animable"><rect x="146.74" y="381.49" width="212.99" height="32.47" rx="2.66" id="elixnyoeddd9" class="animable" style="transform-origin: 253.235px 397.725px;"></rect></g></g><rect x="146.74" y="376.97" width="212.99" height="32.47" rx="2.66" style="fill: rgb(255, 114, 94); transform-origin: 253.235px 393.205px;" id="elu2s6ecx65w" class="animable"></rect><path d="M235.25,393.9a3.44,3.44,0,0,1,3.6-3.48,3.37,3.37,0,0,1,2.59,1.06l-.63.61a2.63,2.63,0,1,0,0,3.61l.63.61a3.38,3.38,0,0,1-2.6,1.07A3.44,3.44,0,0,1,235.25,393.9Z" style="fill: rgb(255, 255, 255); transform-origin: 238.345px 393.9px;" id="el7npswh2a63k" class="animable"></path><path d="M247.37,397.3l-1.47-2.09-.42,0h-1.69v2.07h-1v-6.8h2.66c1.76,0,2.83.89,2.83,2.37a2.15,2.15,0,0,1-1.49,2.15l1.61,2.28Zm0-4.43c0-1-.65-1.52-1.89-1.52h-1.66v3.06h1.66C246.69,394.41,247.34,393.84,247.34,392.87Z" style="fill: rgb(255, 255, 255); transform-origin: 245.595px 393.89px;" id="elwxi3w2q9is7" class="animable"></path><path d="M254.82,396.46v.84h-4.94v-6.8h4.8v.85h-3.83v2.09h3.42v.82h-3.42v2.2Z" style="fill: rgb(255, 255, 255); transform-origin: 252.35px 393.9px;" id="elgyf777i7d2" class="animable"></path><path d="M260.73,395.6h-3.62l-.75,1.7h-1l3.08-6.8h1l3.09,6.8h-1Zm-.34-.77-1.47-3.34-1.47,3.34Z" style="fill: rgb(255, 255, 255); transform-origin: 258.945px 393.9px;" id="elp99zqqll8d8" class="animable"></path><path d="M264.51,391.35h-2.33v-.85h5.63v.85h-2.34v5.95h-1Z" style="fill: rgb(255, 255, 255); transform-origin: 264.995px 393.9px;" id="ela58dkn84oau" class="animable"></path><path d="M273.8,396.46v.84h-4.94v-6.8h4.8v.85h-3.83v2.09h3.41v.82h-3.41v2.2Z" style="fill: rgb(255, 255, 255); transform-origin: 271.33px 393.9px;" id="elr6a080718x" class="animable"></path></g><g id="freepik--Character--inject-6" class="animable" style="transform-origin: 172.95px 134.095px;"><g id="el9p952phjzpg"><circle cx="172.95" cy="140.8" r="70.35" style="fill: rgb(224, 224, 224); transform-origin: 172.95px 140.8px; transform: rotate(-45deg);" class="animable"></circle></g><path d="M213.25,45.71a10.09,10.09,0,0,0-1,11.06c.88,1.58,2.22,3,2.42,4.79.33,2.91-2.49,5.53-2,8.43.31,2,2,3.37,2.92,5.14a6.77,6.77,0,0,1-.77,7.21c-1.28,1.56-3.29,2.55-4.12,4.4-.62,1.36-.47,3-1,4.37a6.79,6.79,0,0,1-5.36,4,20.11,20.11,0,0,1-7-.39l.51-2.53a4.92,4.92,0,0,1-4,2.25,14.34,14.34,0,0,1-4.72-.7c-.95-4.29-1.88-8.82-.54-13,1.22-3.76,4.1-6.7,6.5-9.84a44.4,44.4,0,0,0,6.33-11.46c1.1-2.95,1.89-6,3.43-8.8s4-5.22,7.08-5.81" style="fill: rgb(38, 50, 56); transform-origin: 202.105px 70.0418px;" id="el876ofi731mr" class="animable"></path><path d="M259,104.8l-13.92,1-.14-3.58a7.86,7.86,0,0,1,1.2-5.06,2.92,2.92,0,0,0,.33-.85c.1-1.06-1.46-6.38-2-8.33-.68-2.34.65-3.58,1.17-2.62.94,1.75,3.43,9.26,4.21,10s.33-3.19.33-3.19c-1.22-8.27-1.75-9.47-.28-9.78,1.69-.36,3.55,11.95,3.55,11.95s-.25-1.72,1.07-2.07,1.93,1.34,1.93,1.34c-.17-.87,1.08-1,1.08-1,3.12.43,1.5,12.3,1.5,12.3l-13.92,1-6.67,46.55-7.12-10.91-18.58,13.26,16.75,20a14.86,14.86,0,0,0,11.93,5.29h0a14.82,14.82,0,0,0,14.26-14Z" style="fill: rgb(235, 153, 110); transform-origin: 236.095px 131.246px;" id="eldhzoev6dq2" class="animable"></path><path d="M248.11,104.93c-.06-.07.68-.72,1.67-1.94a18.65,18.65,0,0,0,1.56-2.26,16.21,16.21,0,0,0,.76-1.44,3.32,3.32,0,0,0,.48-1.52.65.65,0,0,0-.4-.58,1.26,1.26,0,0,0-.8.13,9,9,0,0,0-1.55.93,8.66,8.66,0,0,0-2,2.13l-.16.23-.12-.24A5.21,5.21,0,0,0,246.45,99s.76.18,1.41,1.26h-.28a8.06,8.06,0,0,1,2-2.32,8.72,8.72,0,0,1,1.63-1,1.71,1.71,0,0,1,1.16-.16,1.16,1.16,0,0,1,.77,1,3.69,3.69,0,0,1-.54,1.82,15.25,15.25,0,0,1-.81,1.45,15.61,15.61,0,0,1-1.69,2.26A7.91,7.91,0,0,1,248.11,104.93Z" style="fill: rgb(209, 115, 74); transform-origin: 249.795px 100.836px;" id="elsfnln629eaf" class="animable"></path><path d="M253.62,95a12.94,12.94,0,0,1,0,2.56c0,.84-.09,1.77-.15,2.76a10.49,10.49,0,0,0,0,1.58c0,.49.47.91.82.71s.55-.8.7-1.33.27-1.06.38-1.57c.22-1,.38-1.94.53-2.71a10.94,10.94,0,0,1,.59-2.49,14.5,14.5,0,0,1-.23,2.55c-.1.78-.22,1.71-.42,2.75-.09.51-.21,1.05-.36,1.61a2.5,2.5,0,0,1-1,1.66,1,1,0,0,1-1.11-.19,1.42,1.42,0,0,1-.44-.92,9.14,9.14,0,0,1,.06-1.68q.15-1.48.27-2.76A12.32,12.32,0,0,1,253.62,95Z" style="fill: rgb(209, 115, 74); transform-origin: 254.703px 98.8402px;" id="elc0gghh4666" class="animable"></path><path d="M256,98.55c.08,0-.12.58-.06,1.48a2.83,2.83,0,0,0,.43,1.4c.17.17.29.18.45,0a5.21,5.21,0,0,0,.46-.86,29.81,29.81,0,0,0,1.49-4.87,9.3,9.3,0,0,1-1,5.09,5.81,5.81,0,0,1-.53,1,.8.8,0,0,1-.62.31.79.79,0,0,1-.59-.3,1.93,1.93,0,0,1-.37-.91,3.77,3.77,0,0,1-.07-.8C255.56,99.05,255.91,98.52,256,98.55Z" style="fill: rgb(209, 115, 74); transform-origin: 257.197px 98.9px;" id="elivfn62jnlff" class="animable"></path><path d="M197.38,186.06l1.3,20.24c-39.59,15.17-69-10-69-10l5.92-18.11,1-31.62L129,155l-3.59-3L107.3,136.92l-3.89-3.25,18.83-19.87C146.05,88.17,164.58,96,164.58,96l27.84,2.61s19.26,2.73,28.58,19.61c7.59,13.74,15.85,28.29,15.85,28.29l-23.86,17-7.59-13.94Z" style="fill: rgb(69, 90, 100); transform-origin: 170.13px 153.018px;" id="elux9iaoedvh" class="animable"></path><path d="M102.6,140.53c0,1.19,0,2.37.07,3.57a70,70,0,0,0,1.9,13.93l0,.13c.14.57.3,1.13.46,1.69.62,2.2,1.44,4.14,2.22,6.27.1.27.2.53.31.8,2.52-.66,9.21-7,17.38-15.27l-18.13-15.12C104.48,139.07,103.38,140.23,102.6,140.53Z" style="fill: rgb(235, 153, 110); transform-origin: 113.77px 151.725px;" id="elz1xfbpl28fk" class="animable"></path><path d="M189.89,101.24c1-6.9,2.13-14.14,2.13-14.14s9.09-.25,12.53-11.59c3.28-10.82,5-36.61,5-36.61h0a33.64,33.64,0,0,0-38.24,3.38h0l-7,56.15c-.81,6.51,4.15,12.4,11.14,13.22h0C182.5,112.47,189,107.81,189.89,101.24Z" style="fill: rgb(235, 153, 110); transform-origin: 186.887px 73.1063px;" id="el5e1r90oiqvr" class="animable"></path><path d="M203.49,58.39a1.51,1.51,0,0,1-1.64,1.31,1.44,1.44,0,0,1-1.35-1.56,1.51,1.51,0,0,1,1.64-1.3A1.44,1.44,0,0,1,203.49,58.39Z" style="fill: rgb(38, 50, 56); transform-origin: 201.995px 58.2699px;" id="el1y421tayufi" class="animable"></path><path d="M206.13,57.06c-.21.17-1.22-.82-2.82-1s-2.89.43-3,.21.16-.43.72-.73a4.15,4.15,0,0,1,2.46-.4,4,4,0,0,1,2.22,1.07C206.12,56.61,206.23,57,206.13,57.06Z" style="fill: rgb(38, 50, 56); transform-origin: 203.225px 56.0884px;" id="elph7p8p273" class="animable"></path><path d="M187.07,56.42a1.5,1.5,0,0,1-1.64,1.3,1.43,1.43,0,0,1-1.35-1.55,1.51,1.51,0,0,1,1.64-1.31A1.45,1.45,0,0,1,187.07,56.42Z" style="fill: rgb(38, 50, 56); transform-origin: 185.575px 56.2905px;" id="elf97nkd6vnt5" class="animable"></path><path d="M189.35,55.34c-.21.17-1.22-.82-2.82-1s-2.89.42-3,.2.16-.42.72-.72a4.16,4.16,0,0,1,2.46-.4,3.89,3.89,0,0,1,2.22,1.07C189.33,54.89,189.45,55.27,189.35,55.34Z" style="fill: rgb(38, 50, 56); transform-origin: 186.445px 54.3685px;" id="elc8ynh8cm355" class="animable"></path><path d="M193.52,68a10.7,10.7,0,0,1,2.67-.11c.41,0,.81,0,.92-.28a2.19,2.19,0,0,0-.11-1.25c-.25-1-.51-2.14-.78-3.28-1.07-4.66-1.78-8.47-1.59-8.52s1.21,3.71,2.27,8.37c.26,1.15.5,2.24.73,3.29a2.4,2.4,0,0,1,0,1.63,1.05,1.05,0,0,1-.75.51,2.79,2.79,0,0,1-.71,0A10.9,10.9,0,0,1,193.52,68Z" style="fill: rgb(38, 50, 56); transform-origin: 195.646px 61.4711px;" id="el54vd2122iud" class="animable"></path><path d="M192,87.1a29.77,29.77,0,0,1-15-6.28s2.67,8.48,14.42,9Z" style="fill: rgb(209, 115, 74); transform-origin: 184.5px 85.32px;" id="ele6ehacs7wlf" class="animable"></path><path d="M197.53,35.32c.75,1.83-.43,4-2.1,5a14.6,14.6,0,0,1-5.67,1.6A10.37,10.37,0,0,0,184.3,44c-2.72,2.47-2,6-4.75,9.21a5.92,5.92,0,0,1-5.77,2.42c-2.2-.31-5.05.2-6.16,2.74s.23,4.41,1.46,6.74.9,4.72.2,7.27c-.5,1.84-2.08,3.28-2.43,5.16-.56,3,2,6.34.27,8.8S161,87.71,159.07,90c-.7.81-1.1,2-2.13,2.32a3,3,0,0,1-1.86-.34l-9-3.81c.23-.93.47-1.87.71-2.8a6,6,0,0,1-9.64-1.46,27,27,0,0,0,5.2-3.93A9.09,9.09,0,0,0,145,74.21c.09-2.64-1.34-5.31-.54-7.82,1.15-3.59,6-4.49,8.14-7.57,2-2.88,1.33-7.06,3.4-9.91,2.41-3.3,7.5-3.45,10.26-6.47,1.87-2,2.3-5,3.66-7.43a13.65,13.65,0,0,1,7.73-5.92,29.71,29.71,0,0,1,9.85-1.15,15.24,15.24,0,0,1,7.24,1.45c2.17,1.21,3.81,3.69,3.3,6.13" style="fill: rgb(38, 50, 56); transform-origin: 167.642px 60.125px;" id="elh0g4vkvml6" class="animable"></path><path d="M173.78,55.66a6.89,6.89,0,0,0-3.76-.27,4.84,4.84,0,0,0-3.08,2.1,5.12,5.12,0,0,0-.54,3.7,8.65,8.65,0,0,0,1.68,3.41,5.8,5.8,0,0,0,2,1.8,2.78,2.78,0,0,0,2.64,0" style="fill: rgb(235, 153, 110); transform-origin: 170.023px 60.9893px;" id="elhqd9745spe" class="animable"></path><path d="M172.06,63.08c.14.07-.51.75-1.6.28A2.48,2.48,0,0,1,169.23,62a5.52,5.52,0,0,1-.33-2.15,3.27,3.27,0,0,1,.82-2.11,2.16,2.16,0,0,1,1.76-.73c1.17.13,1.42,1,1.29,1s-.5-.39-1.29-.32a2.12,2.12,0,0,0-1.62,2.22c0,1.3.29,2.53.93,2.92S172,63,172.06,63.08Z" style="fill: rgb(209, 115, 74); transform-origin: 170.848px 60.265px;" id="elzp1k6i2rft8" class="animable"></path><path d="M197.57,36a5.78,5.78,0,0,0,2.4,6.9c1.3.75,2.9,1,4,2a6.37,6.37,0,0,1,1.68,4.06,14.66,14.66,0,0,0,.83,4.38A3.49,3.49,0,0,0,210,55.54l2.51-7.41c.92-2.72,1.85-5.63,1.19-8.44-.94-4-4.9-6.62-8.86-7.71a8.16,8.16,0,0,0-5.6.05c-1.72.81-2.89,3-2,4.7" style="fill: rgb(38, 50, 56); transform-origin: 205.428px 43.53px;" id="elsorja86s5ca" class="animable"></path><path d="M149.3,89.37s.24-.18.59-.63a4.52,4.52,0,0,0,.82-2.28,21.93,21.93,0,0,0-.22-3.92,6.41,6.41,0,0,1,.24-2.5,6.51,6.51,0,0,1,1.41-2.44c1.31-1.49,3.14-2.65,4.72-4.24a6.8,6.8,0,0,0,1.81-2.87,8.4,8.4,0,0,0,.1-3.61c-.19-1.26-.51-2.54-.67-3.89a8.89,8.89,0,0,1,.4-4.17,8.79,8.79,0,0,1,6.4-5.63c2.94-.65,6-.25,8.4-1.49a6,6,0,0,0,2.63-2.85,25.82,25.82,0,0,0,1.27-3.68,13.79,13.79,0,0,1,1.47-3.51,6.09,6.09,0,0,1,2.78-2.31,14.63,14.63,0,0,1,6.34-.67,16.66,16.66,0,0,0,5.16-.3,7.6,7.6,0,0,0,3.39-1.8,4.19,4.19,0,0,0,1-2.2c.1-.55.1-.86.13-.85a4.09,4.09,0,0,1,0,.87,4.16,4.16,0,0,1-1,2.32A7.64,7.64,0,0,1,193,38.66a16.6,16.6,0,0,1-5.25.38,14.28,14.28,0,0,0-6.16.71,5.63,5.63,0,0,0-2.56,2.16,13.42,13.42,0,0,0-1.4,3.4,26.51,26.51,0,0,1-1.28,3.76,7.37,7.37,0,0,1-1.14,1.76,6.27,6.27,0,0,1-1.7,1.32c-2.66,1.33-5.71.91-8.53,1.55A8.32,8.32,0,0,0,159,59a8.41,8.41,0,0,0-.39,3.94c.15,1.31.46,2.59.65,3.88a8.73,8.73,0,0,1-.13,3.81,7.24,7.24,0,0,1-1.94,3c-1.65,1.63-3.48,2.76-4.76,4.18a6,6,0,0,0-1.63,4.68,20.35,20.35,0,0,1,.13,4,4.55,4.55,0,0,1-.93,2.33A2.37,2.37,0,0,1,149.3,89.37Z" style="fill: rgb(69, 90, 100); transform-origin: 173.397px 61.4499px;" id="elr48mzhsw58m" class="animable"></path><path d="M202.9,95.19a5.82,5.82,0,0,0,.47-.53,3.71,3.71,0,0,0,.6-1.9c.08-.88-.15-2-.09-3.26a7.48,7.48,0,0,1,1.76-4c.93-1.29,2.17-2.63,2.5-4.43s-.44-3.73-.82-5.83a7.11,7.11,0,0,1,.13-3.33A12.21,12.21,0,0,1,209,68.87c.64-1,1.35-1.9,1.9-2.92a7.1,7.1,0,0,0,1-3.3,6,6,0,0,0-1.11-3.24,13.76,13.76,0,0,1-1.65-3.16c-.68-2.33-.15-4.61,0-6.68a11.67,11.67,0,0,0-.06-3A5.82,5.82,0,0,0,208,44a12.37,12.37,0,0,0-4.07-3.07,22.43,22.43,0,0,1-3.72-2.24A8.17,8.17,0,0,1,198,36.24a4.59,4.59,0,0,1-.59-2,2.48,2.48,0,0,1,.05-.72s0,.25.06.71a4.61,4.61,0,0,0,.66,1.9,8.29,8.29,0,0,0,2.18,2.32,23.19,23.19,0,0,0,3.71,2.15,12.48,12.48,0,0,1,4.25,3.13,6.16,6.16,0,0,1,1.21,2.73,12.19,12.19,0,0,1,.09,3.14c-.14,2.11-.63,4.35,0,6.49a13.27,13.27,0,0,0,1.6,3,6.4,6.4,0,0,1,1.19,3.51,7.57,7.57,0,0,1-1.07,3.55c-.58,1.06-1.29,2-1.92,3a11.6,11.6,0,0,0-1.52,2.94,6.52,6.52,0,0,0-.14,3.1c.34,2,1.15,4,.77,6a6.92,6.92,0,0,1-1.11,2.55c-.5.74-1,1.39-1.51,2a7.3,7.3,0,0,0-1.77,3.77c-.09,1.24.11,2.35,0,3.26a3.65,3.65,0,0,1-.72,1.94A1.52,1.52,0,0,1,202.9,95.19Z" style="fill: rgb(69, 90, 100); transform-origin: 204.906px 64.355px;" id="el6eipzeysscr" class="animable"></path><path d="M139.09,84.68s.33,0,.95.07a6.39,6.39,0,0,0,2.64-.51A7.56,7.56,0,0,0,146,81.6a10.6,10.6,0,0,0,1.79-5.3c.24-2.1-.29-4.38-.35-6.93a7.41,7.41,0,0,1,.85-3.85,9.28,9.28,0,0,1,3.16-2.74,6.79,6.79,0,0,0,2.9-2.91,13,13,0,0,0,.64-4.35,13.15,13.15,0,0,1,.9-4.65,6.54,6.54,0,0,1,1.35-2.07,4.45,4.45,0,0,1,2.3-1.07c1.66-.29,3.27-.12,4.82-.29a6.38,6.38,0,0,0,4-1.8,13.21,13.21,0,0,0,2.52-3.6c.67-1.3,1.19-2.64,1.83-3.92a15.86,15.86,0,0,1,2.25-3.5,7.15,7.15,0,0,1,3.26-2.22,6.7,6.7,0,0,1,3.69,0,20.42,20.42,0,0,1,3.15,1.18,15.29,15.29,0,0,0,5.39,1.71,10.62,10.62,0,0,0,4.21-.65,12,12,0,0,0,3.19-1.79,4.42,4.42,0,0,1-.71.64,10,10,0,0,1-2.41,1.34,10.61,10.61,0,0,1-4.29.75,15.45,15.45,0,0,1-5.52-1.66,18.77,18.77,0,0,0-3.11-1.13,6.26,6.26,0,0,0-3.46,0,6.81,6.81,0,0,0-3.05,2.11,15.77,15.77,0,0,0-2.16,3.42c-1.21,2.48-2.15,5.44-4.43,7.67a7.19,7.19,0,0,1-2,1.36,7.66,7.66,0,0,1-2.35.59c-1.61.17-3.23,0-4.78.28a3.94,3.94,0,0,0-2,.94,6.19,6.19,0,0,0-1.24,1.9,13.1,13.1,0,0,0-.86,4.47,13.38,13.38,0,0,1-.69,4.52,7.22,7.22,0,0,1-3.1,3.11,8.94,8.94,0,0,0-3,2.57,7,7,0,0,0-.81,3.62c0,2.46.55,4.81.29,7a10.93,10.93,0,0,1-1.92,5.43,7.78,7.78,0,0,1-3.45,2.66,6.16,6.16,0,0,1-2.72.43A3.9,3.9,0,0,1,139.09,84.68Z" style="fill: rgb(69, 90, 100); transform-origin: 168.47px 58.5127px;" id="elrms7xptf58o" class="animable"></path><path d="M212.58,46.56a7.58,7.58,0,0,0-.83-2.88,8.55,8.55,0,0,0-2.13-2.44,16.67,16.67,0,0,0-3.47-2c-1.31-.61-2.6-1.15-3.71-1.77a12.77,12.77,0,0,1-2.75-2,7,7,0,0,1-1.37-1.83,1.72,1.72,0,0,1-.28-.79,11.15,11.15,0,0,0,1.9,2.35A13.62,13.62,0,0,0,202.67,37c1.09.58,2.37,1.1,3.7,1.71a16.7,16.7,0,0,1,3.56,2.13,8.19,8.19,0,0,1,2.14,2.64,5.35,5.35,0,0,1,.6,2.22A2,2,0,0,1,212.58,46.56Z" style="fill: rgb(69, 90, 100); transform-origin: 205.361px 39.705px;" id="el160tsvnfsqi" class="animable"></path><path d="M190,51.36c-.1.12-.45,0-1-.17a10.16,10.16,0,0,0-2.25-.26,9.75,9.75,0,0,0-2.26.24c-.57.13-.92.28-1,.17s.13-.5.74-.85a5.59,5.59,0,0,1,5.08,0C189.83,50.87,190.05,51.27,190,51.36Z" style="fill: rgb(38, 50, 56); transform-origin: 186.74px 50.6441px;" id="elmsq0ykzrg4h" class="animable"></path><path d="M204.56,53.33c-.05.28-1.09.37-2.34.19S200,53,200,52.67s1.09-.36,2.34-.18S204.6,53.05,204.56,53.33Z" style="fill: rgb(38, 50, 56); transform-origin: 202.281px 52.9969px;" id="eljp0x16c0cp" class="animable"></path><path d="M169.56,66.08s.1.07.25.25a4.05,4.05,0,0,1,.54.86,6.15,6.15,0,0,1,.44,3.66A17.54,17.54,0,0,1,169,76a4.65,4.65,0,0,0-.44,3A13.71,13.71,0,0,0,170,82.05a5.42,5.42,0,0,1-.64,6.46,5,5,0,0,1-2.56,1.56,13.49,13.49,0,0,1-2.55.28,6.44,6.44,0,0,0-3.43.88,4.26,4.26,0,0,0-.93.93s0-.13.13-.33a2.58,2.58,0,0,1,.68-.76A6.18,6.18,0,0,1,164.19,90a14,14,0,0,0,2.47-.33A4.63,4.63,0,0,0,169,88.2a5.34,5.34,0,0,0,1.24-2.76,5.19,5.19,0,0,0-.7-3.16,13.72,13.72,0,0,1-1.45-3.19,5.11,5.11,0,0,1,.5-3.26c.43-1,.9-1.79,1.19-2.64a14,14,0,0,0,.68-2.4,6.28,6.28,0,0,0-.27-3.52C169.84,66.48,169.52,66.11,169.56,66.08Z" style="fill: rgb(38, 50, 56); transform-origin: 165.392px 79.12px;" id="eltz90607yupq" class="animable"></path><path d="M216,93a1.34,1.34,0,0,1-.64.12,2.37,2.37,0,0,1-1.66-.83,3.3,3.3,0,0,1-.82-2.81,7,7,0,0,1,1.94-3.39,18.58,18.58,0,0,0,3-3.51,4.56,4.56,0,0,0,.57-2.4,7.9,7.9,0,0,0-.62-2.59,55,55,0,0,1-2.4-5.47,5.75,5.75,0,0,1,0-3.24,16,16,0,0,1,1.49-2.92,4.14,4.14,0,0,0,.64-2.92,5.45,5.45,0,0,0-1.54-2.53c-.69-.74-1.45-1.43-2.09-2.22a6.81,6.81,0,0,1-1.36-2.66,12,12,0,0,1,.08-5.44c.35-1.66.83-3.16,1.13-4.55A10.3,10.3,0,0,0,213.4,39,7.16,7.16,0,0,0,212,37s0,0,.14.09a2.53,2.53,0,0,1,.36.31A5.24,5.24,0,0,1,213.58,39a8.07,8.07,0,0,1,.77,2.85,13.42,13.42,0,0,1-.3,3.89c-.29,1.41-.74,2.92-1.07,4.56a11.67,11.67,0,0,0,0,5.23A6.16,6.16,0,0,0,214.23,58c.61.75,1.36,1.42,2.08,2.18A6,6,0,0,1,218,62.91a4.74,4.74,0,0,1-.69,3.27A15.8,15.8,0,0,0,215.83,69a5.32,5.32,0,0,0,0,3,56.33,56.33,0,0,0,2.34,5.42,8.14,8.14,0,0,1,.63,2.76,5,5,0,0,1-.64,2.62,18.72,18.72,0,0,1-3.11,3.55,6.74,6.74,0,0,0-1.92,3.19,3,3,0,0,0,.69,2.62,2.33,2.33,0,0,0,1.51.87C215.78,93,216,92.94,216,93Z" style="fill: rgb(38, 50, 56); transform-origin: 215.401px 65.0612px;" id="elm7px4kw529g" class="animable"></path><path d="M255.24,106.48a17.59,17.59,0,0,0-2.17-2.34,19.38,19.38,0,0,0-2.81-1.5,4.3,4.3,0,0,1,3.13,1.09A4.2,4.2,0,0,1,255.24,106.48Z" style="fill: rgb(209, 115, 74); transform-origin: 252.75px 104.556px;" id="elrnsz3taa76a" class="animable"></path><path d="M240.33,161.28a15.16,15.16,0,0,1-1.45-4.53,14.58,14.58,0,0,1-.43-4.75,42.74,42.74,0,0,1,.94,4.64A39.71,39.71,0,0,1,240.33,161.28Z" style="fill: rgb(209, 115, 74); transform-origin: 239.37px 156.64px;" id="el0ba7yr91ux3p" class="animable"></path><path d="M176.56,150.07A9.47,9.47,0,0,0,183,141.9c.54-5.21-3-9.84-7.79-10.35s-9.2,3.32-9.74,8.53a9.47,9.47,0,0,0,4.72,9.36c-7.5.39-11.13,5-12.9,9.12a19.94,19.94,0,0,0,11.51,7.82l5.4.56a19.9,19.9,0,0,0,13-5.44C186.31,157.11,183.7,151.9,176.56,150.07Z" style="fill: rgb(255, 255, 255); transform-origin: 172.245px 149.222px;" id="elkrqngjyp5sj" class="animable"></path><g id="elikalhc8hq3"><g style="opacity: 0.3; transform-origin: 135.42px 169.145px;" class="animable"><path d="M136.68,146.57l4.44-4.58s-1.92,33.1-3.23,37.08-8.17,17.23-8.17,17.23l5.92-18.11Z" id="el39aeufqephb" class="animable" style="transform-origin: 135.42px 169.145px;"></path></g></g><path d="M146.51,136.38c.1.1-3.8,4.33-8.72,9.45s-9,9.2-9.11,9.1,3.81-4.33,8.73-9.46S146.41,136.28,146.51,136.38Z" style="fill: rgb(38, 50, 56); transform-origin: 137.595px 145.655px;" id="eltmypgobhad" class="animable"></path><path d="M208.58,133.79a4.8,4.8,0,0,1-.05,1c-.06.66-.17,1.62-.33,2.81-.32,2.36-.86,5.62-1.6,9.18s-1.55,6.77-2.2,9.07c-.33,1.15-.61,2.07-.82,2.71a3.76,3.76,0,0,1-.38,1,5,5,0,0,1,.18-1c.19-.76.4-1.67.66-2.74.56-2.32,1.31-5.52,2.05-9.08s1.33-6.79,1.75-9.14c.19-1.08.35-2,.49-2.78A3.77,3.77,0,0,1,208.58,133.79Z" style="fill: rgb(38, 50, 56); transform-origin: 205.894px 146.675px;" id="elp86ilu5zfli" class="animable"></path><path d="M188.45,70.7a2.13,2.13,0,1,1,2.44,3.47,2.15,2.15,0,1,1-1.71-3.93" style="fill: rgb(255, 114, 94); transform-origin: 189.843px 72.3084px;" id="el4xxlxxjvhxr" class="animable"></path><path d="M188.66,68.47c.26,0,0,1.76,1.34,3.19s3.2,1.51,3.18,1.75-.46.28-1.25.19a4.32,4.32,0,0,1-2.66-1.36,3.79,3.79,0,0,1-1-2.66C188.29,68.84,188.54,68.44,188.66,68.47Z" style="fill: rgb(38, 50, 56); transform-origin: 190.724px 71.0563px;" id="elas6secxjcbs" class="animable"></path><path d="M166.47,42.57a10,10,0,0,0,2.13-4.92A5.31,5.31,0,0,0,164,32.36a5.61,5.61,0,0,0-5.8,4.1,6,6,0,0,0,3,6.53,6.34,6.34,0,0,0,7.16-1.09" style="fill: rgb(38, 50, 56); transform-origin: 163.333px 37.9932px;" id="elk5fwkoix1ws" class="animable"></path><path d="M168.76,37.38a5.26,5.26,0,0,1-1,3.67,5.24,5.24,0,0,1-2.94,2.42,18.1,18.1,0,0,0,2.5-2.71A17.93,17.93,0,0,0,168.76,37.38Z" style="fill: rgb(69, 90, 100); transform-origin: 166.804px 40.425px;" id="el1j3ti9bm636" class="animable"></path><path d="M165.68,43a20.15,20.15,0,0,0-.66-5.56,20.09,20.09,0,0,0-2.63-5s.56.35,1.22,1.17a11,11,0,0,1,1.91,3.62,11.25,11.25,0,0,1,.5,4.06A4,4,0,0,1,165.68,43Z" style="fill: rgb(69, 90, 100); transform-origin: 164.215px 37.72px;" id="el3z4oxrl05yc" class="animable"></path></g><g id="freepik--Icon--inject-6" class="animable" style="transform-origin: 200.94px 198.165px;"><circle cx="200.94" cy="200.52" r="25.39" style="fill: rgb(255, 114, 94); transform-origin: 200.94px 200.52px;" id="elbwbkxwinfwm" class="animable"></circle><g id="el8uwsnizvq6c"><g style="opacity: 0.3; transform-origin: 200.94px 200.52px;" class="animable"><circle cx="200.94" cy="200.52" r="25.39" id="elsfq2qcwats8" class="animable" style="transform-origin: 200.94px 200.52px;"></circle></g></g><circle cx="200.94" cy="195.81" r="25.39" style="fill: rgb(255, 114, 94); transform-origin: 200.94px 195.81px;" id="elquxkumyaiqf" class="animable"></circle><path d="M200.94,210.83c-.72,0-1.31-6.73-1.31-15s.59-15,1.31-15,1.3,6.73,1.3,15S201.65,210.83,200.94,210.83Z" style="fill: rgb(255, 255, 255); transform-origin: 200.935px 195.83px;" id="els2wmlzen47b" class="animable"></path><path d="M216,195.81c0,.72-6.72,1.3-15,1.3s-15-.58-15-1.3,6.72-1.3,15-1.3S216,195.09,216,195.81Z" style="fill: rgb(255, 255, 255); transform-origin: 201px 195.81px;" id="elxxfaapd6l6n" class="animable"></path></g><defs>     <filter id="active" height="200%">         <feMorphology in="SourceAlpha" result="DILATED" operator="dilate" radius="2"></feMorphology>                <feFlood flood-color="#32DFEC" flood-opacity="1" result="PINK"></feFlood>        <feComposite in="PINK" in2="DILATED" operator="in" result="OUTLINE"></feComposite>        <feMerge>            <feMergeNode in="OUTLINE"></feMergeNode>            <feMergeNode in="SourceGraphic"></feMergeNode>        </feMerge>    </filter>    <filter id="hover" height="200%">        <feMorphology in="SourceAlpha" result="DILATED" operator="dilate" radius="2"></feMorphology>                <feFlood flood-color="#ff0000" flood-opacity="0.5" result="PINK"></feFlood>        <feComposite in="PINK" in2="DILATED" operator="in" result="OUTLINE"></feComposite>        <feMerge>            <feMergeNode in="OUTLINE"></feMergeNode>            <feMergeNode in="SourceGraphic"></feMergeNode>        </feMerge>            <feColorMatrix type="matrix" values="0   0   0   0   0                0   1   0   0   0                0   0   0   0   0                0   0   0   1   0 "></feColorMatrix>    </filter></defs></svg>